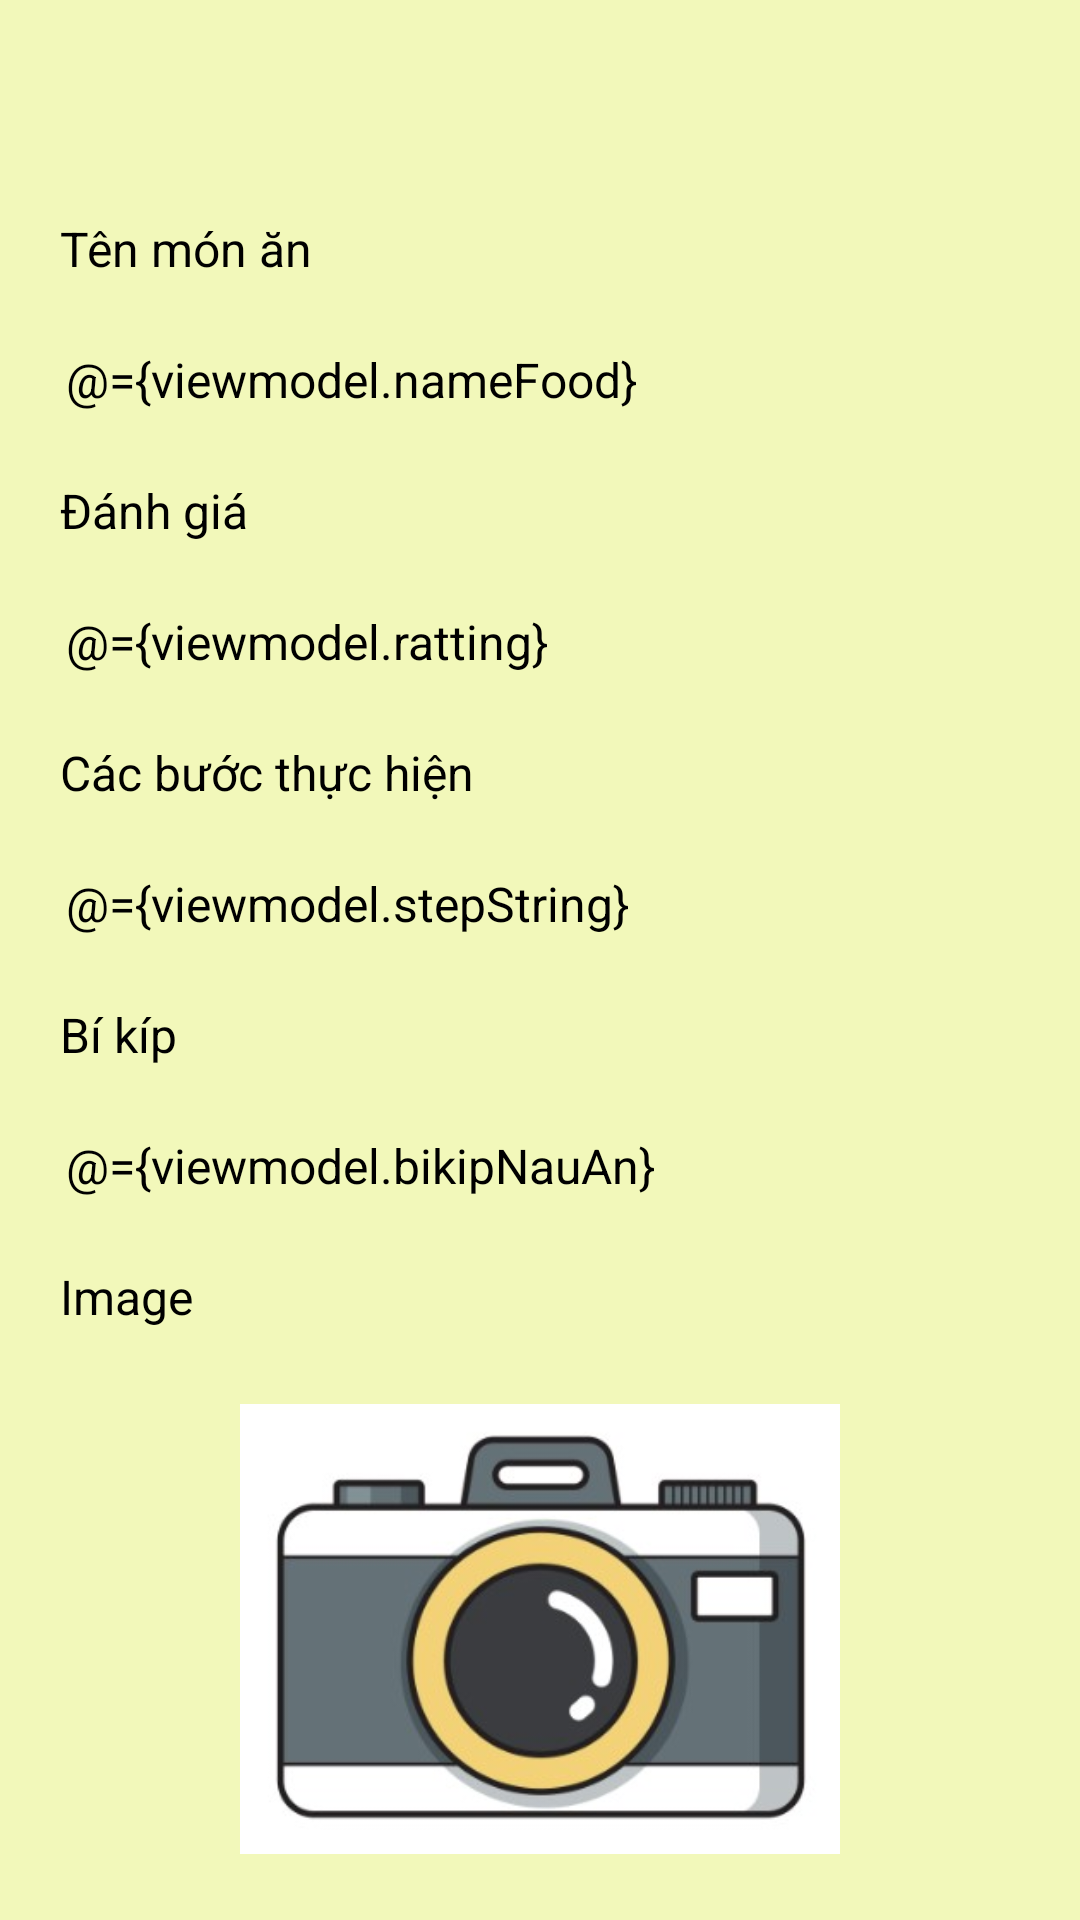

Here is an Android app screen rendered from its layout file. Give the layout XML and the strings, colors and styles it references.
<!-- AndroidManifest.xml: application theme Theme.DiaryFoodApp -->
<!-- res/layout/activity_add_food.xml -->
<?xml version="1.0" encoding="utf-8"?>
<layout xmlns:android="http://schemas.android.com/apk/res/android"
    xmlns:app="http://schemas.android.com/apk/res-auto"
    xmlns:tools="http://schemas.android.com/tools">

    <data>
        <variable
            name="viewmodel"
            type="com.ass.diaryfoodapp.AddFoodViewModel"/>
    </data>

    <androidx.constraintlayout.widget.ConstraintLayout
        android:layout_width="match_parent"
        android:layout_height="match_parent">

        <androidx.core.widget.NestedScrollView
            android:layout_width="match_parent"
            android:layout_height="match_parent"
            android:background="#F2F8BA"
            app:layout_constraintBottom_toBottomOf="parent"
            app:layout_constraintEnd_toEndOf="parent"
            app:layout_constraintStart_toStartOf="parent"
            app:layout_constraintTop_toTopOf="parent">

            <androidx.constraintlayout.widget.ConstraintLayout
                android:layout_width="match_parent"
                android:layout_height="match_parent"
                android:background="#F2F8BA"
                tools:context=".ui.addthanhtich.ResgisterThanhTich">

                <androidx.appcompat.widget.AppCompatImageView
                    android:id="@+id/back"
                    android:layout_width="32dp"
                    android:layout_height="32dp"
                    android:layout_marginStart="20dp"
                    android:layout_marginTop="30dp"
                    android:background="@drawable/ic_baseline_arrow_back_ios_24"
                    app:layout_constraintStart_toStartOf="parent"
                    app:layout_constraintTop_toTopOf="parent" />

                <TextView
                    android:id="@+id/textView5"
                    android:layout_width="wrap_content"
                    android:layout_height="wrap_content"
                    android:text="@{viewmodel.title}"
                    android:textColor="@color/black"
                    android:textSize="24sp"
                    android:textStyle="bold"
                    app:layout_constraintBottom_toBottomOf="@+id/back"
                    app:layout_constraintEnd_toEndOf="parent"
                    app:layout_constraintStart_toStartOf="parent"
                    app:layout_constraintTop_toTopOf="@+id/back" />

                <TextView
                    android:id="@+id/textView"
                    android:layout_width="wrap_content"
                    android:layout_height="wrap_content"
                    android:layout_marginTop="10dp"
                    android:text="Tên món ăn"
                    android:textColor="@color/black"
                    android:textSize="16sp"
                    app:layout_constraintStart_toStartOf="@+id/back"
                    app:layout_constraintTop_toBottomOf="@+id/back" />


                <EditText
                    android:id="@+id/etSearchFood"
                    android:layout_width="match_parent"
                    android:layout_height="wrap_content"
                    android:layout_margin="10dp"
                    android:background="@drawable/customer_editext"
                    android:padding="12dp"
                    android:text="@={viewmodel.nameFood}"
                    android:textColor="@color/black"
                    android:textSize="16sp"
                    app:layout_constraintStart_toStartOf="@+id/textView"
                    app:layout_constraintTop_toBottomOf="@+id/textView" />


                <TextView
                    android:id="@+id/textView1"
                    android:layout_width="wrap_content"
                    android:layout_height="wrap_content"
                    android:layout_marginTop="10dp"
                    android:text="Đánh giá"
                    android:textColor="@color/black"
                    android:textSize="16sp"
                    app:layout_constraintStart_toStartOf="@+id/back"
                    app:layout_constraintTop_toBottomOf="@+id/etSearchFood" />


                <EditText
                    android:id="@+id/etSearchFood1"
                    android:layout_width="match_parent"
                    android:layout_height="wrap_content"
                    android:layout_margin="10dp"
                    android:background="@drawable/customer_editext"
                    android:inputType="number"
                    android:padding="12dp"
                    android:text="@={viewmodel.ratting}"
                    android:textColor="@color/black"
                    android:textSize="16sp"
                    app:layout_constraintStart_toStartOf="@+id/textView"
                    app:layout_constraintTop_toBottomOf="@+id/textView1" />


                <TextView
                    android:id="@+id/textView2"
                    android:layout_width="wrap_content"
                    android:layout_height="wrap_content"
                    android:layout_marginTop="10dp"
                    android:text="Các bước thực hiện"
                    android:textColor="@color/black"
                    android:textSize="16sp"
                    app:layout_constraintStart_toStartOf="@+id/back"
                    app:layout_constraintTop_toBottomOf="@+id/etSearchFood1" />


                <EditText
                    android:id="@+id/etSearchFood3"
                    android:layout_width="match_parent"
                    android:layout_height="wrap_content"
                    android:layout_margin="10dp"
                    android:background="@drawable/customer_editext"
                    android:padding="12dp"
                    android:text="@={viewmodel.stepString}"
                    android:textColor="@color/black"
                    android:textSize="16sp"
                    app:layout_constraintStart_toStartOf="@+id/textView1"
                    app:layout_constraintTop_toBottomOf="@+id/textView2" />


                <TextView
                    android:id="@+id/textView3"
                    android:layout_width="wrap_content"
                    android:layout_height="wrap_content"
                    android:layout_marginTop="10dp"
                    android:text="Bí kíp"
                    android:textColor="@color/black"
                    android:textSize="16sp"
                    app:layout_constraintStart_toStartOf="@+id/back"
                    app:layout_constraintTop_toBottomOf="@+id/etSearchFood3" />


                <EditText
                    android:id="@+id/etSearchFood4"
                    android:layout_width="match_parent"
                    android:layout_height="wrap_content"
                    android:layout_margin="10dp"
                    android:background="@drawable/customer_editext"
                    android:padding="12dp"
                    android:text="@={viewmodel.bikipNauAn}"
                    android:textColor="@color/black"
                    android:textSize="16sp"
                    app:layout_constraintStart_toStartOf="@+id/textView2"
                    app:layout_constraintTop_toBottomOf="@+id/textView3" />

                <TextView
                    android:id="@+id/textView4"
                    android:layout_width="wrap_content"
                    android:layout_height="wrap_content"
                    android:layout_marginTop="10dp"
                    android:text="Image"
                    android:textColor="@color/black"
                    android:textSize="16sp"
                    app:layout_constraintStart_toStartOf="@+id/back"
                    app:layout_constraintTop_toBottomOf="@+id/etSearchFood4" />

                <ImageView
                    android:id="@+id/imageFood"
                    android:layout_width="200dp"
                    android:layout_height="200dp"
                    android:src="@drawable/camera"
                    app:layout_constraintEnd_toEndOf="parent"
                    app:layout_constraintStart_toStartOf="parent"
                    app:layout_constraintTop_toBottomOf="@+id/textView4" />


                <Button
                    android:id="@+id/btnSave"
                    android:layout_width="0dp"
                    android:layout_height="wrap_content"
                    android:layout_margin="10dp"
                    android:backgroundTint="@color/black"
                    android:text="Save"
                    android:textSize="24sp"
                    app:layout_constraintEnd_toEndOf="parent"
                    app:layout_constraintStart_toStartOf="parent"
                    app:layout_constraintTop_toBottomOf="@+id/imageFood" />

            </androidx.constraintlayout.widget.ConstraintLayout>
        </androidx.core.widget.NestedScrollView>
    </androidx.constraintlayout.widget.ConstraintLayout>
</layout>
<!-- resources referenced by this layout -->
<resources>
  <!-- drawable camera: jpg bitmap (drawable, 17230 bytes) -->
  <style name="Theme.DiaryFoodApp" parent="Theme.MaterialComponents.DayNight.NoActionBar">
          
          <item name="colorPrimary">@color/purple_500</item>
          <item name="colorPrimaryVariant">@color/purple_700</item>
          <item name="colorOnPrimary">@color/white</item>
          
          <item name="colorSecondary">@color/teal_200</item>
          <item name="colorSecondaryVariant">@color/teal_700</item>
          <item name="colorOnSecondary">@color/black</item>
          
          <item name="android:statusBarColor">?attr/colorPrimaryVariant</item>
          
      </style>
  <!-- not gathered from this repository: default colours our renderer supplied (Android Studio template values) -->
  <color name="purple_500">#FF6200EE</color>
  <color name="purple_700">#FF3700B3</color>
  <color name="teal_200">#FF03DAC5</color>
  <color name="teal_700">#FF018786</color>
  <color name="black">#FF000000</color>
  <color name="white">#FFFFFFFF</color>
</resources>
